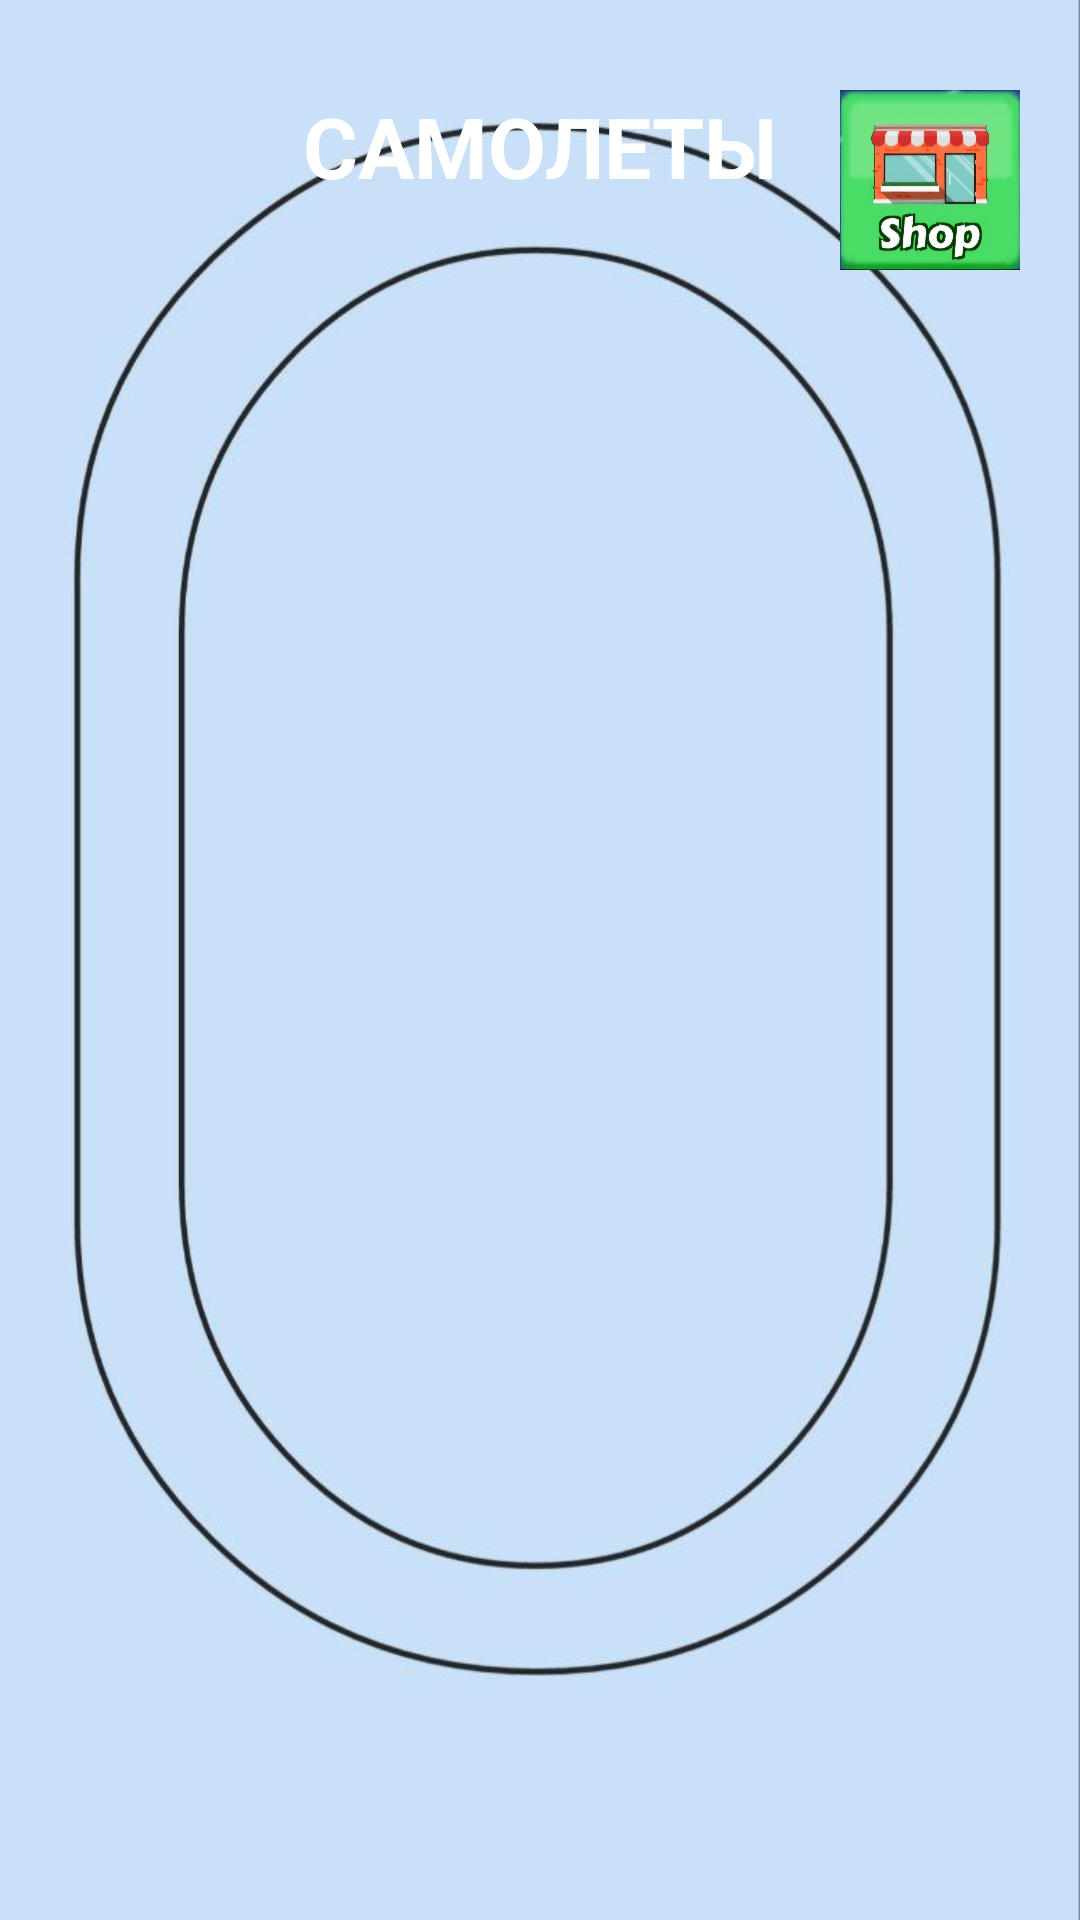

Here is an Android app screen rendered from its layout file. Give the layout XML and the strings, colors and styles it references.
<!-- AndroidManifest.xml: application theme Theme.AeroBoost -->
<!-- res/layout/shop_activity.xml -->
<?xml version="1.0" encoding="utf-8"?>
<LinearLayout xmlns:android="http://schemas.android.com/apk/res/android"
    xmlns:tools="http://schemas.android.com/tools"
    android:layout_width="match_parent"
    android:layout_height="match_parent"
    android:orientation="vertical"
    android:background="@drawable/main_board"
    tools:context="view.ShopActivity">

    
    <View
        android:layout_width="match_parent"
        android:layout_height="30dp" />

    
    <RelativeLayout
        android:layout_width="match_parent"
        android:layout_height="wrap_content"
        android:layout_marginBottom="30dp"
        android:paddingHorizontal="20dp">

        
        <TextView
            android:id="@+id/titleText"
            android:layout_width="wrap_content"
            android:layout_height="wrap_content"
            android:text="САМОЛЕТЫ"
            android:textColor="#FFFFFF"
            android:textSize="28sp"
            android:textStyle="bold"
            android:layout_centerHorizontal="true" />

        
        <ImageButton
            android:id="@+id/returnBoardButton"
            android:layout_width="60dp"
            android:layout_height="60dp"
            android:src="@drawable/bottom_shop"
            android:background="@null"
            android:contentDescription="crossReturnBoard"
            android:layout_alignParentRight="true"
            android:layout_centerVertical="true"
            android:scaleType="fitCenter"
            android:adjustViewBounds="true"
            android:foreground="?android:attr/selectableItemBackground"/>

    </RelativeLayout>

    
    <ListView
        android:id="@+id/planesListView"
        android:layout_width="match_parent"
        android:layout_height="0dp"
        android:layout_weight="1"
        android:divider="#33000000"
        android:dividerHeight="2dp"
        android:fastScrollEnabled="true"
        android:paddingLeft="20dp"
        android:paddingRight="20dp"
        android:scrollbars="vertical" />

</LinearLayout>
<!-- resources referenced by this layout -->
<resources>
  <!-- drawable bottom_shop: jpg bitmap (drawable, 59350 bytes) -->
  <!-- drawable main_board: jpg bitmap (drawable, 36521 bytes) -->
</resources>
